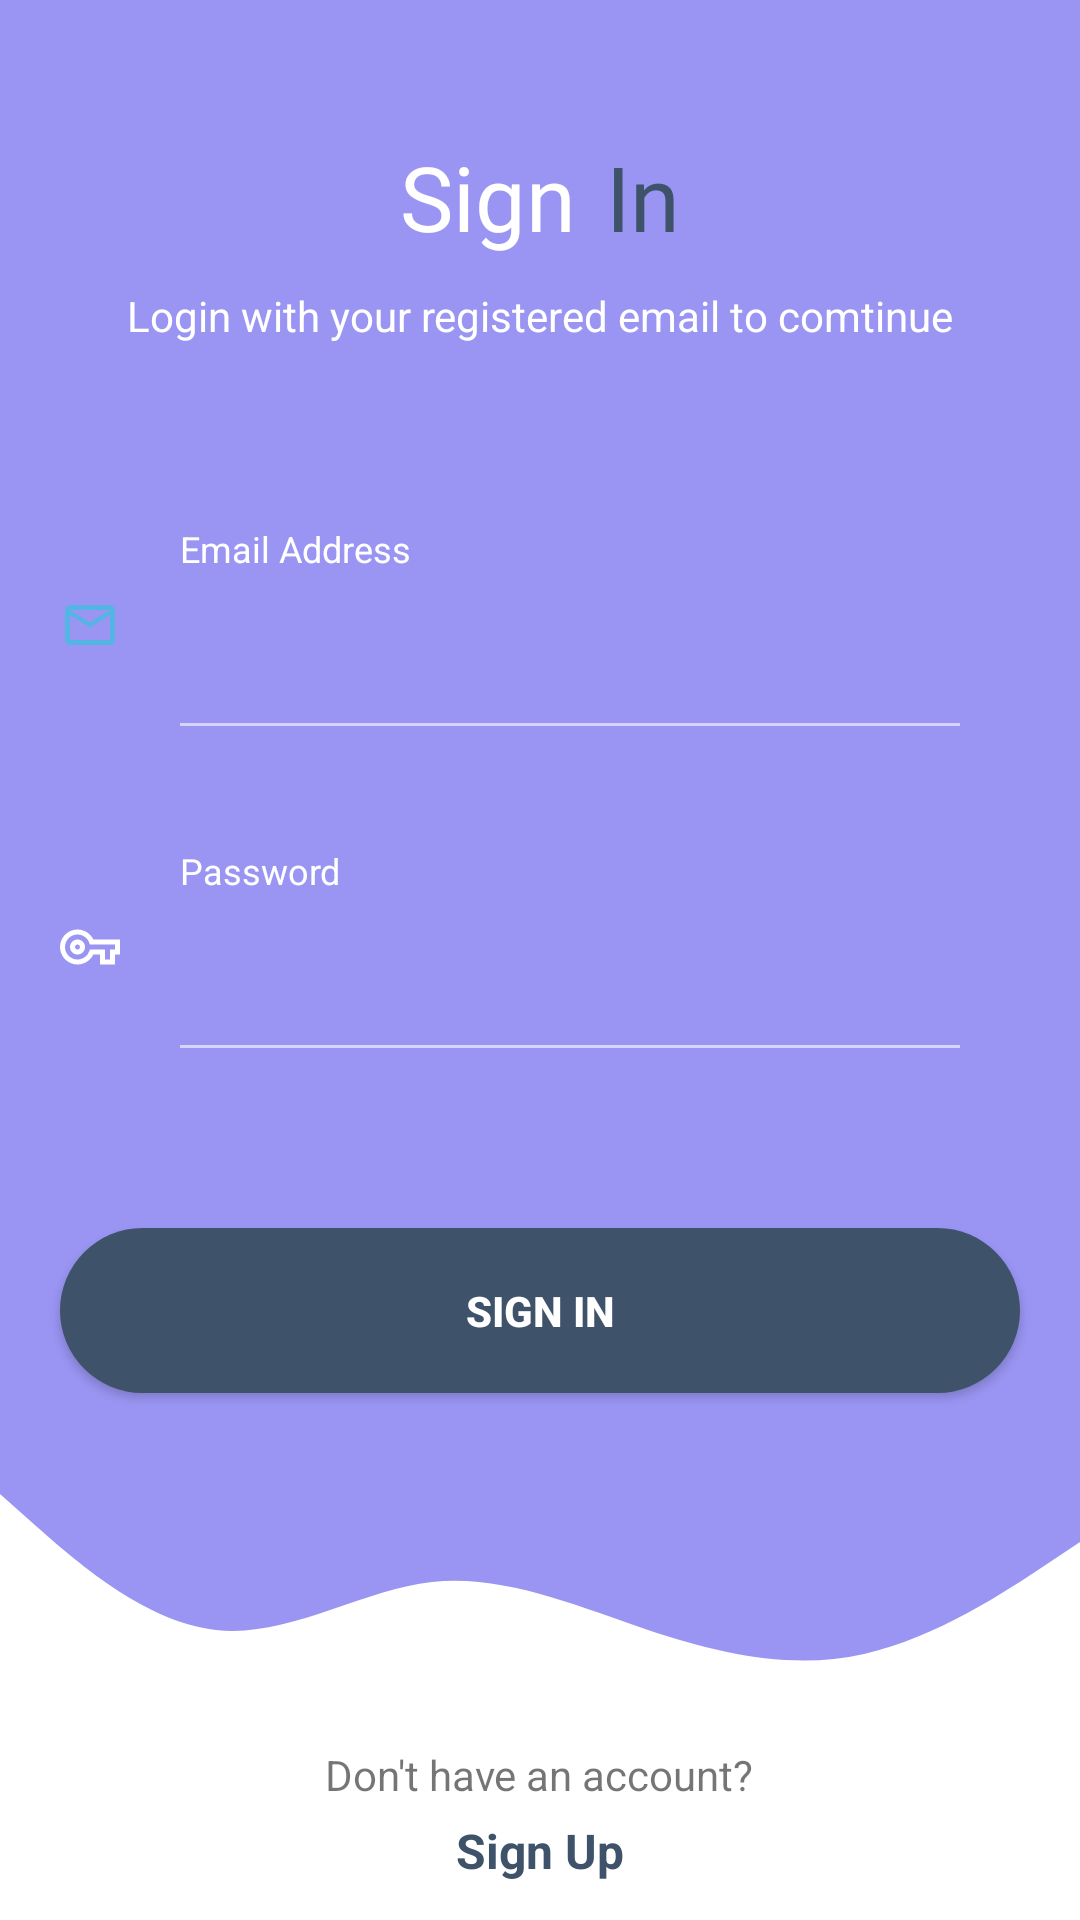

Produce the Android XML layout that renders to this screen, including the resource entries it uses.
<!-- AndroidManifest.xml: application theme Theme.BabyBuy -->
<!-- res/layout/activity_sign_in.xml -->
<?xml version="1.0" encoding="utf-8"?>
<RelativeLayout xmlns:android="http://schemas.android.com/apk/res/android"
    xmlns:app="http://schemas.android.com/apk/res-auto"
    xmlns:tools="http://schemas.android.com/tools"
    android:layout_width="match_parent"
    android:layout_height="match_parent"
    android:background="@color/blueish_purple"
    tools:context=".SignIn">

    <LinearLayout
        android:layout_above="@id/bottomBar"
        android:layout_width="match_parent"
        android:layout_height="match_parent"
        android:gravity="center"
        android:orientation="vertical"
        android:layout_marginTop="20dp">

        <LinearLayout
            android:layout_width="match_parent"
            android:layout_height="wrap_content"
            android:gravity="center"
            android:orientation="horizontal">

            <TextView
                android:layout_width="wrap_content"
                android:layout_height="wrap_content"
                android:fontFamily="@font/alfa_slab_one"
                android:text="Sign"
                android:textSize="30sp"
                android:textColor="@color/menu_text_color"/>

            <TextView
                android:layout_width="wrap_content"
                android:layout_height="wrap_content"
                android:fontFamily="@font/alfa_slab_one"
                android:text="In"
                android:layout_marginStart="10dp"
                android:textSize="30sp"
                android:textColor="@color/background_color"/>
        </LinearLayout>
        <TextView
            android:layout_width="wrap_content"
            android:layout_height="wrap_content"
            android:layout_marginTop="10dp"
            android:text="Login with your registered email to comtinue"
            android:textColor="@color/menu_text_color"/>
        <RelativeLayout
            android:layout_width="match_parent"
            android:layout_height="wrap_content"
            android:layout_marginTop="60dp"
            android:layout_marginHorizontal="20dp">

            <ImageView
                android:id="@+id/emailIcon"
                android:layout_width="20dp"
                android:layout_height="wrap_content"
                android:src="@drawable/email_icon"
                android:adjustViewBounds="true"
                android:layout_centerVertical="true"/>

            <LinearLayout
                android:id="@+id/emailLayout"
                android:layout_width="match_parent"
                android:layout_height="wrap_content"
                android:layout_toEndOf="@+id/emailIcon"
                android:layout_marginStart="20dp"
                android:orientation="vertical">

                <TextView
                    android:layout_width="wrap_content"
                    android:layout_height="wrap_content"
                    android:text="Email Address"
                    android:textSize="12sp"
                    android:textColor="@color/menu_text_color"/>
                <EditText
                    android:id="@+id/email_input"
                    android:layout_width="match_parent"
                    android:layout_height="wrap_content"
                    android:layout_marginTop="5dp"
                    android:minHeight="35dp"
                    android:layout_marginEnd="20dp"
                    android:background="@android:color/transparent"
                    android:inputType="textEmailAddress"
                    android:maxLines="1"
                    android:textSize="16sp"
                    android:textColor="@color/menu_text_color"/>
            </LinearLayout>

            <View
                android:layout_width="match_parent"
                android:layout_height="1dp"
                android:layout_below="@+id/emailLayout"
                android:layout_marginTop="10dp"
                android:layout_marginStart="40dp"
                android:layout_marginEnd="20dp"
                android:background="#99ffffff"
                />

        </RelativeLayout>
        <RelativeLayout
            android:layout_width="match_parent"
            android:layout_height="wrap_content"
            android:layout_marginTop="40dp"
            android:layout_marginHorizontal="20dp">

            <ImageView
                android:id="@+id/passwordIcon"
                android:layout_width="20dp"
                android:layout_height="wrap_content"
                android:src="@drawable/password_icon"
                android:adjustViewBounds="true"
                android:layout_centerVertical="true"/>

            <LinearLayout
                android:id="@+id/passwordLayout"
                android:layout_width="match_parent"
                android:layout_height="wrap_content"
                android:layout_toEndOf="@+id/passwordIcon"
                android:layout_marginStart="20dp"
                android:orientation="vertical">

                <TextView
                    android:layout_width="wrap_content"
                    android:layout_height="wrap_content"
                    android:text="Password"
                    android:textSize="12sp"
                    android:textColor="@color/menu_text_color"/>
                <EditText
                    android:id="@+id/password_input"
                    android:layout_width="match_parent"
                    android:layout_height="wrap_content"
                    android:minHeight="35dp"
                    android:layout_marginTop="5dp"
                    android:layout_marginEnd="20dp"
                    android:background="@android:color/transparent"
                    android:inputType="textPassword"
                    android:maxLines="1"
                    android:textSize="16sp"
                    android:textColor="@color/menu_text_color"/>
            </LinearLayout>

            <View
                android:layout_width="match_parent"
                android:layout_height="1dp"
                android:layout_below="@+id/passwordLayout"
                android:layout_marginTop="10dp"
                android:layout_marginStart="40dp"
                android:layout_marginEnd="20dp"
                android:background="#99ffffff"
                />

        </RelativeLayout>

        <androidx.appcompat.widget.AppCompatButton
            android:id="@+id/signInButton"
            android:layout_width="match_parent"
            android:layout_height="55dp"
            android:layout_marginTop="60dp"
            android:layout_marginHorizontal="20dp"
            android:background="@drawable/round_back_secondary_2_100"
            android:text="Sign In"
            android:textColor="@color/menu_text_color"
            android:backgroundTint="@color/background_color"
            android:textStyle="bold"/>
    </LinearLayout>
    <RelativeLayout
        android:layout_width="match_parent"
        android:layout_height="150dp"
        android:id="@+id/bottomBar"
        android:background="#ffffff"
        android:layout_alignParentBottom="true">

        <ImageView
            android:id="@+id/waveImage"
            android:layout_width="match_parent"
            android:layout_height="wrap_content"
            android:layout_marginHorizontal="-5dp"
            android:src="@drawable/wave_background"
            android:adjustViewBounds="true"/>

        <LinearLayout
            android:layout_width="match_parent"
            android:layout_height="match_parent"
            android:layout_below="@+id/waveImage"
            android:gravity="center"
            android:orientation="vertical">

            <TextView
                android:layout_width="wrap_content"
                android:layout_height="wrap_content"
                android:text="Don't have an account?"/>

            <TextView
                android:id="@+id/signUpBtn"
                android:layout_width="wrap_content"
                android:layout_height="wrap_content"
                android:text="Sign Up"
                android:textColor="@color/background_color"
                android:textSize="16sp"
                android:layout_marginTop="5dp"
                android:textStyle="bold"/>
        </LinearLayout>
    </RelativeLayout>


</RelativeLayout>
<!-- resources referenced by this layout -->
<resources>
  <color name="background_color">#3e526a</color>
  <color name="blueish_purple">#9A95F3</color>
  <color name="menu_text_color">#fff</color>
  <!-- drawable email_icon (drawable) -->
  <vector android:height="24dp" android:tint="#54B4E4"
      android:viewportHeight="24" android:viewportWidth="24"
      android:width="24dp" xmlns:android="http://schemas.android.com/apk/res/android">
      <path android:fillColor="@android:color/white" android:pathData="M22,6c0,-1.1 -0.9,-2 -2,-2L4,4c-1.1,0 -2,0.9 -2,2v12c0,1.1 0.9,2 2,2h16c1.1,0 2,-0.9 2,-2L22,6zM20,6l-8,5 -8,-5h16zM20,18L4,18L4,8l8,5 8,-5v10z"/>
  </vector>
  <!-- drawable password_icon (drawable) -->
  <vector android:height="24dp"
      android:viewportHeight="24" android:viewportWidth="24"
      android:width="24dp" xmlns:android="http://schemas.android.com/apk/res/android">
      <path android:fillColor="@android:color/white" android:pathData="M22,19h-6v-4h-2.68c-1.14,2.42 -3.6,4 -6.32,4 -3.86,0 -7,-3.14 -7,-7s3.14,-7 7,-7c2.72,0 5.17,1.58 6.32,4L24,9v6h-2v4zM18,17h2v-4h2v-2L11.94,11l-0.23,-0.67C11.01,8.34 9.11,7 7,7c-2.76,0 -5,2.24 -5,5s2.24,5 5,5c2.11,0 4.01,-1.34 4.71,-3.33l0.23,-0.67L18,13v4zM7,15c-1.65,0 -3,-1.35 -3,-3s1.35,-3 3,-3 3,1.35 3,3 -1.35,3 -3,3zM7,11c-0.55,0 -1,0.45 -1,1s0.45,1 1,1 1,-0.45 1,-1 -0.45,-1 -1,-1z"/>
  </vector>
  <!-- drawable round_back_secondary_2_100 (drawable) -->
  <?xml version="1.0" encoding="utf-8"?>
  <shape xmlns:android="http://schemas.android.com/apk/res/android" android:shape="rectangle">
  
      <solid android:color="@color/blueish_purple"/>
      <corners android:radius="100dp"/>
  </shape>
  <!-- drawable wave_background (drawable) -->
  <vector xmlns:android="http://schemas.android.com/apk/res/android"
      android:width="1440dp"
      android:height="320dp"
      android:viewportWidth="1440"
      android:viewportHeight="320">
    <path
        android:pathData="M0,32L48,74.7C96,117 192,203 288,213.3C384,224 480,160 576,149.3C672,139 768,181 864,213.3C960,245 1056,267 1152,245.3C1248,224 1344,160 1392,128L1440,96L1440,0L1392,0C1344,0 1248,0 1152,0C1056,0 960,0 864,0C768,0 672,0 576,0C480,0 384,0 288,0C192,0 96,0 48,0L0,0Z"
        android:fillColor="@color/blueish_purple"/>
  </vector>
  <style name="Theme.BabyBuy" parent="Theme.MaterialComponents.DayNight.NoActionBar">
          
          <item name="colorPrimary">@color/blueish_purple</item>
          <item name="colorPrimaryVariant">@color/blueish_purple</item>
          <item name="colorOnPrimary">@color/white</item>
          
          <item name="colorSecondary">@color/teal_200</item>
          <item name="colorSecondaryVariant">@color/teal_700</item>
          <item name="colorOnSecondary">@color/black</item>
          
          <item name="android:statusBarColor">?attr/colorPrimaryVariant</item>
          
      </style>
  <color name="white">#FFFFFFFF</color>
  <color name="teal_200">#FF03DAC5</color>
  <color name="teal_700">#FF018786</color>
  <color name="black">#FF000000</color>
</resources>
